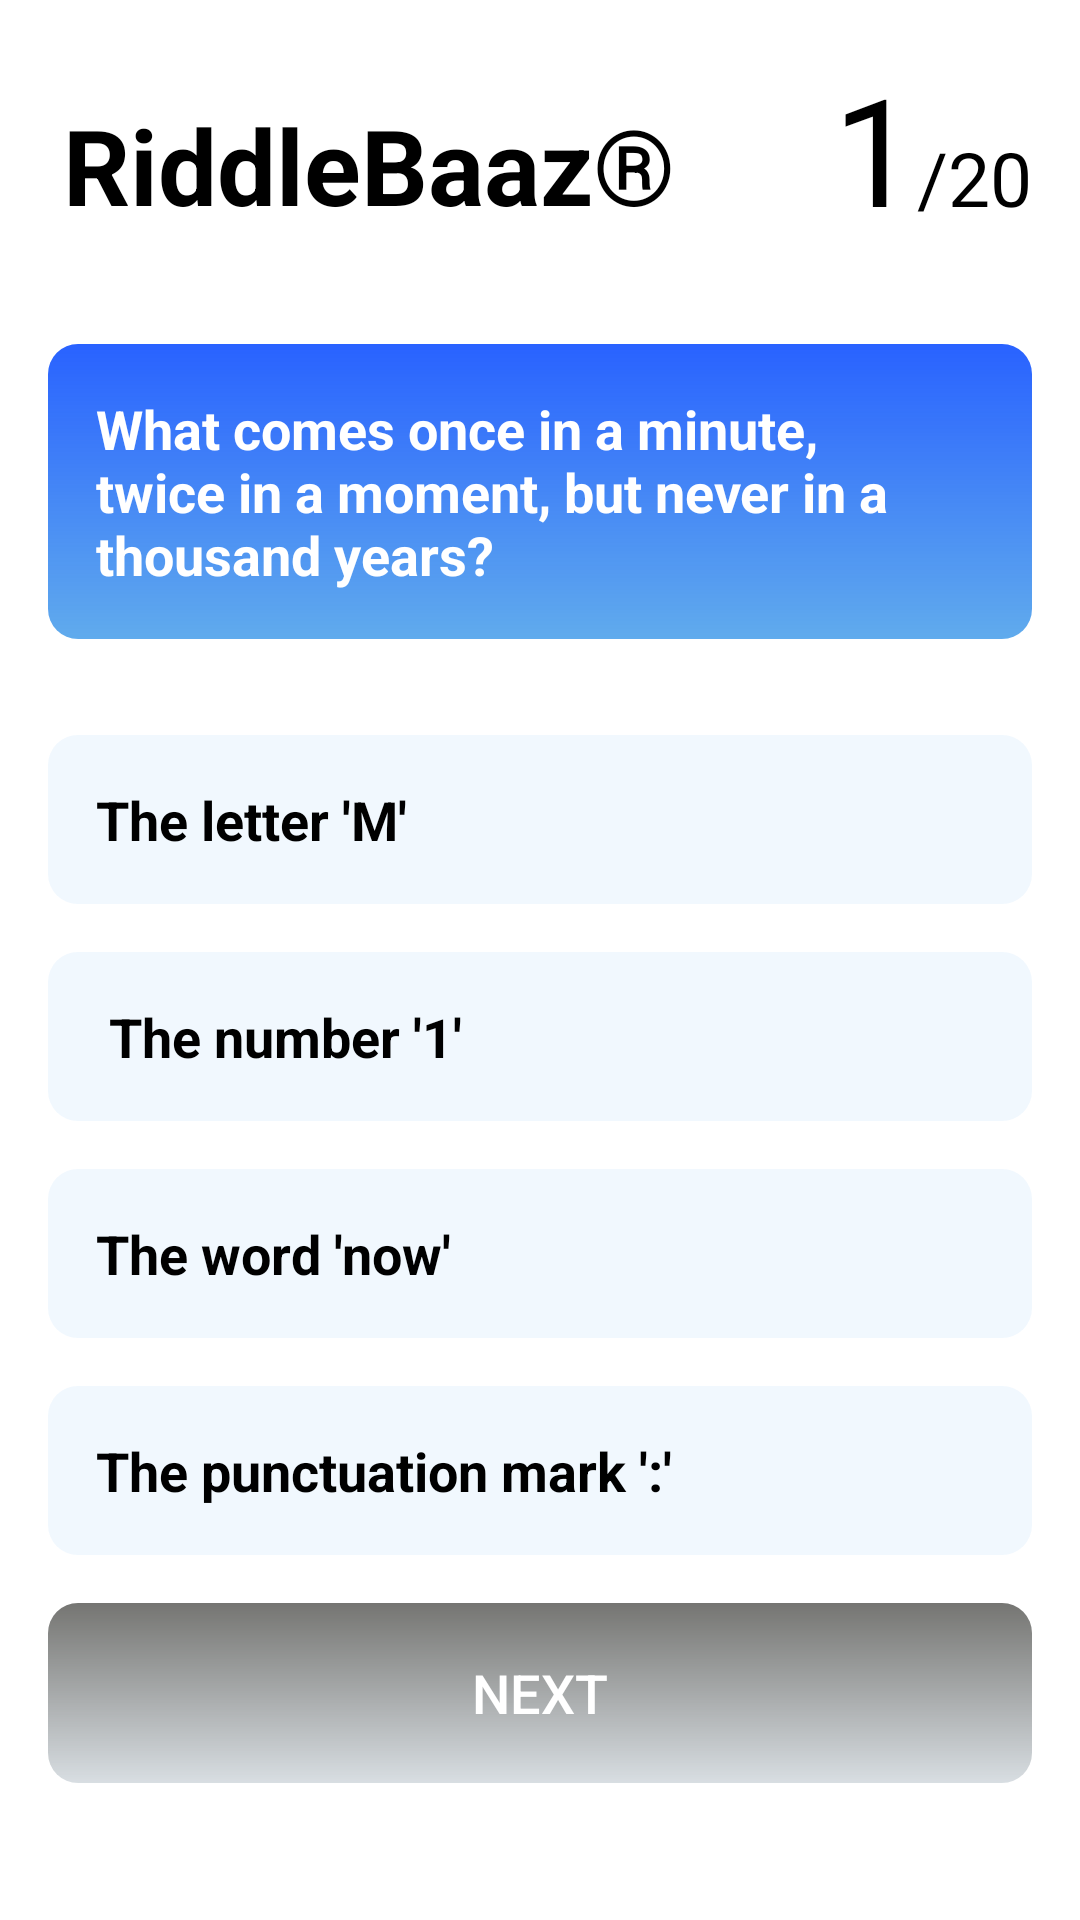

Produce the Android XML layout that renders to this screen, including the resource entries it uses.
<!-- AndroidManifest.xml: application theme Theme.Final_Project_Term_Six -->
<!-- res/layout/fragment_riddle.xml -->
<?xml version="1.0" encoding="utf-8"?>
<ScrollView xmlns:android="http://schemas.android.com/apk/res/android"
    xmlns:app="http://schemas.android.com/apk/res-auto"
    xmlns:tools="http://schemas.android.com/tools"
    android:layout_width="match_parent"
    android:layout_height="match_parent"
    android:background="@color/white"
    android:orientation="vertical"
    tools:context=".RiddleFragment">

    <LinearLayout
        android:layout_width="match_parent"
        android:layout_height="wrap_content"

        android:orientation="vertical"
        tools:context=".RiddleFragment">

        <androidx.constraintlayout.widget.ConstraintLayout
            android:layout_width="match_parent"
            android:layout_height="wrap_content"
            android:layout_margin="16dp">

            <TextView
                android:id="@+id/title"
                android:layout_width="304dp"

                android:layout_height="38dp"
                android:text="RiddleBaaz®"
                android:layout_marginLeft="10dp"
                android:textColor="@color/black"
                android:textSize="35dp"
                android:textStyle="bold"

                app:layout_constraintBottom_toBottomOf="parent"
                app:layout_constraintEnd_toStartOf="@+id/linearLayout2"
                app:layout_constraintHorizontal_bias="0.1"
                app:layout_constraintStart_toStartOf="parent"
                app:layout_constraintTop_toTopOf="parent"
                app:layout_constraintVertical_bias="0.551" />

            <LinearLayout
                android:id="@+id/linearLayout2"
                android:layout_width="wrap_content"
                android:layout_height="match_parent"
                android:orientation="horizontal"
                app:layout_constraintEnd_toEndOf="parent">

                <TextView
                    android:id="@+id/qNo"
                    android:layout_width="wrap_content"
                    android:layout_height="wrap_content"
                    android:text="1"
                    android:textColor="@color/black"
                    android:textSize="50dp"
                    android:textStyle="normal" />

                <TextView
                    android:id="@+id/totalQ"
                    android:layout_width="wrap_content"
                    android:layout_height="wrap_content"
                    android:text="/20"
                    android:textColor="@color/black"
                    android:textSize="25dp"
                    android:textStyle="normal" />

            </LinearLayout>


        </androidx.constraintlayout.widget.ConstraintLayout>

        <TextView
            android:id="@+id/questionCon"
            android:layout_width="match_parent"
            android:layout_height="wrap_content"
            android:layout_margin="16dp"
            android:background="@drawable/item_bg"
            android:padding="16dp"
            android:text="What comes once in a minute, twice in a moment, but never in a thousand years?"
            android:textColor="@color/white"
            android:textSize="18dp"
            android:textStyle="bold" />

        <TextView
            android:id="@+id/option1Con"
            android:layout_width="match_parent"
            android:layout_height="wrap_content"
            android:layout_marginStart="16dp"
            android:layout_marginTop="16dp"
            android:layout_marginEnd="16dp"
            android:background="@drawable/sub_item_bg"
            android:padding="16dp"
            android:text="The letter 'M'"
            android:textColor="@color/black"
            android:textSize="18dp"
            android:textStyle="bold" />

        <TextView
            android:id="@+id/option2Con"
            android:layout_width="match_parent"
            android:layout_height="wrap_content"
            android:layout_marginStart="16dp"
            android:layout_marginTop="16dp"
            android:layout_marginEnd="16dp"
            android:background="@drawable/sub_item_bg"
            android:padding="16dp"
            android:text=" The number '1'"
            android:textColor="@color/black"
            android:textSize="18dp"
            android:textStyle="bold" />

        <TextView
            android:id="@+id/option3Con"
            android:layout_width="match_parent"
            android:layout_height="wrap_content"
            android:layout_marginStart="16dp"
            android:layout_marginTop="16dp"
            android:layout_marginEnd="16dp"
            android:background="@drawable/sub_item_bg"
            android:padding="16dp"
            android:text="The word 'now'"
            android:textColor="@color/black"
            android:textSize="18dp"
            android:textStyle="bold" />

        <TextView
            android:id="@+id/option4Con"
            android:layout_width="match_parent"
            android:layout_height="wrap_content"
            android:layout_marginStart="16dp"
            android:layout_marginTop="16dp"
            android:layout_marginEnd="16dp"
            android:background="@drawable/sub_item_bg"
            android:padding="16dp"
            android:text="The punctuation mark ':'"
            android:textColor="@color/black"
            android:textSize="18dp"
            android:textStyle="bold" />

        <androidx.appcompat.widget.AppCompatButton
            android:id="@+id/nextBtn"
            android:layout_width="match_parent"
            android:layout_height="60dp"
            android:layout_margin="16dp"
            android:background="@drawable/disable_btn"
            android:text="Next"
            android:textColor="@color/white"
            android:textSize="18dp" />

    </LinearLayout>
</ScrollView>
<!-- resources referenced by this layout -->
<resources>
  <color name="black">#FF000000</color>
  <color name="white">#ffffff</color>
  <!-- drawable disable_btn (drawable) -->
  <?xml version="1.0" encoding="utf-8"?>
  <shape xmlns:android="http://schemas.android.com/apk/res/android">
      <gradient android:startColor="@color/dnBtn" android:endColor="#B4C8D0D6" android:angle="381"/>
      <corners android:radius="@dimen/cardview_default_elevation"
          />
      <corners android:radius="10dp"/>
  </shape>
  <!-- drawable item_bg (drawable) -->
  <?xml version="1.0" encoding="utf-8"?>
  <shape xmlns:android="http://schemas.android.com/apk/res/android">
  <gradient android:startColor="@color/one" android:endColor="@color/two" android:angle="381"/>
      <corners android:radius="@dimen/cardview_default_elevation"
          />
      <corners android:radius="10dp"/>
  </shape>
  <!-- drawable sub_item_bg (drawable) -->
  <?xml version="1.0" encoding="utf-8"?>
  <shape xmlns:android="http://schemas.android.com/apk/res/android">
  <solid android:color="@color/option"/>
      <corners android:radius="@dimen/cardview_default_elevation"
          />
      <corners android:radius="10dp"/>
  </shape>
  <style name="Theme.Final_Project_Term_Six" parent="Base.Theme.Final_Project_Term_Six" />
  <color name="dnBtn">#757572</color>
  <color name="one">#2962FF</color>
  <color name="two">#B41E88E5</color>
  <color name="option">#0F1E88E5</color>
  <style name="Base.Theme.Final_Project_Term_Six" parent="Theme.Material3.DayNight.NoActionBar">
          
          
          <item name="android:statusBarColor">@color/white</item>
          <item name="android:windowLightStatusBar">true</item>
  
          <item name="android:navigationBarColor">@color/two</item>
  
      </style>
</resources>
